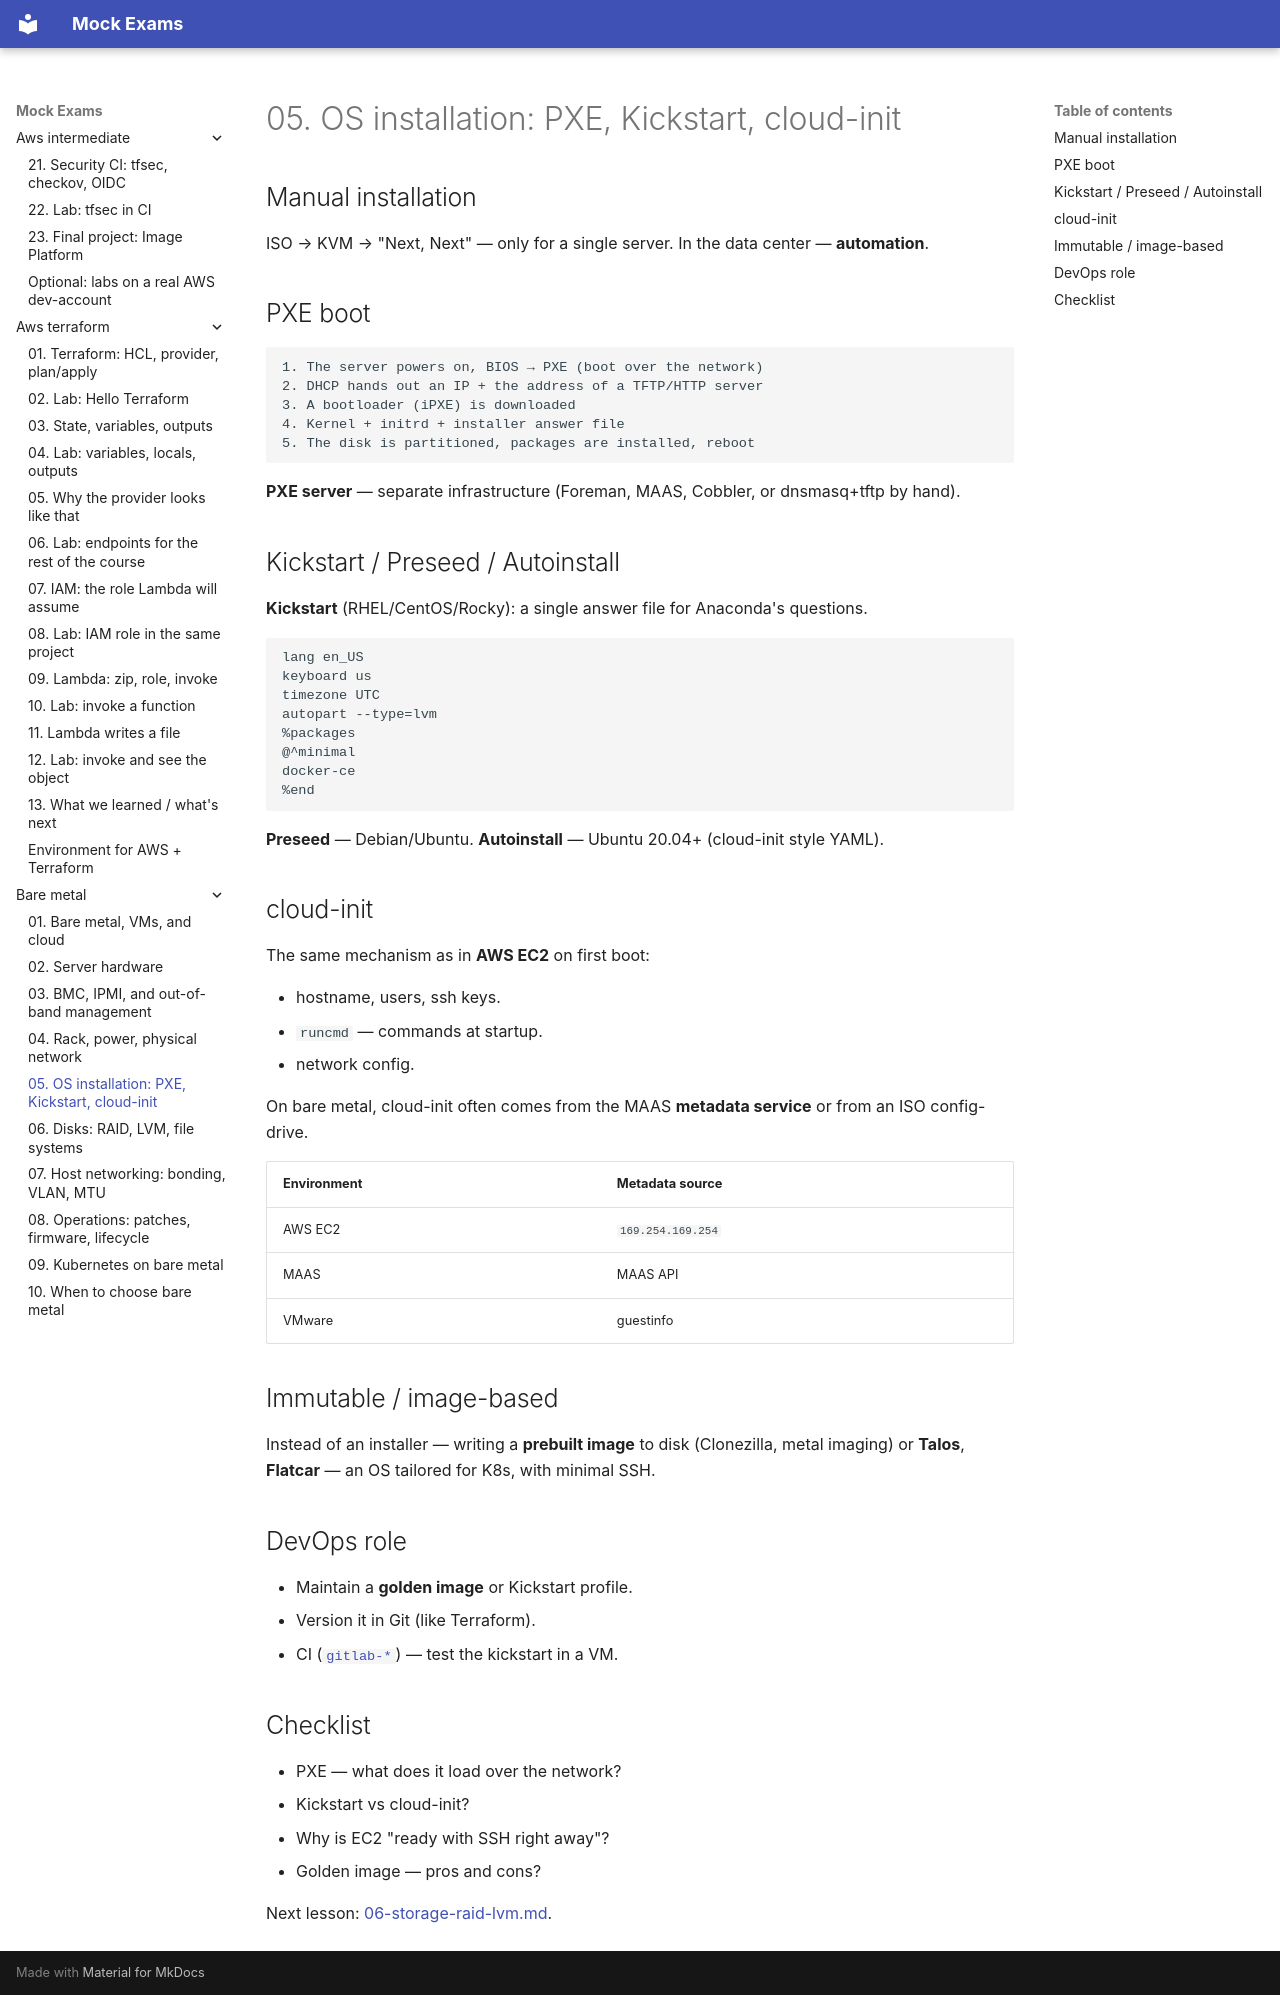

repository: FedorArbuzov/mock-exams · page: bare-metal/05-os-provisioning/index.html · generator: mkdocs

# 05. OS installation: PXE, Kickstart, cloud-init

## Manual installation

ISO → KVM → "Next, Next" — only for a single server. In the data center — **automation**.

## PXE boot

```text
1. The server powers on, BIOS → PXE (boot over the network)
2. DHCP hands out an IP + the address of a TFTP/HTTP server
3. A bootloader (iPXE) is downloaded
4. Kernel + initrd + installer answer file
5. The disk is partitioned, packages are installed, reboot
```

**PXE server** — separate infrastructure (Foreman, MAAS, Cobbler, or dnsmasq+tftp by hand).

## Kickstart / Preseed / Autoinstall

**Kickstart** (RHEL/CentOS/Rocky): a single answer file for Anaconda's questions.

```text
lang en_US
keyboard us
timezone UTC
autopart --type=lvm
%packages
@^minimal
docker-ce
%end
```

**Preseed** — Debian/Ubuntu. **Autoinstall** — Ubuntu 20.04+ (cloud-init style YAML).

## cloud-init

The same mechanism as in **AWS EC2** on first boot:

- hostname, users, ssh keys.
- `runcmd` — commands at startup.
- network config.

On bare metal, cloud-init often comes from the MAAS **metadata service** or from an ISO config-drive.

| Environment | Metadata source |
|---|---|
| AWS EC2 | `169.254.169.254` |
| MAAS | MAAS API |
| VMware | guestinfo |

## Immutable / image-based

Instead of an installer — writing a **prebuilt image** to disk (Clonezilla, metal imaging) or **Talos**, **Flatcar** — an OS tailored for K8s, with minimal SSH.

## DevOps role

- Maintain a **golden image** or Kickstart profile.
- Version it in Git (like Terraform).
- CI ([`gitlab-*`](../gitlab-intermediate/README.md)) — test the kickstart in a VM.

## Checklist

- PXE — what does it load over the network?
- Kickstart vs cloud-init?
- Why is EC2 "ready with SSH right away"?
- Golden image — pros and cons?

Next lesson: [06-storage-raid-lvm.md](06-storage-raid-lvm.md).
